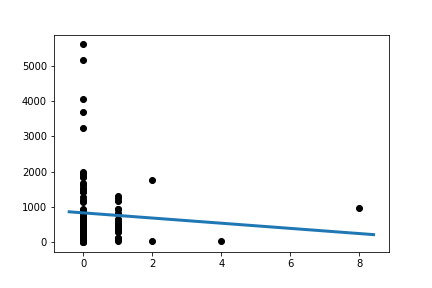

The data file committed next to this chart (first rows):
Slope:	-73.24910071942452
Intercept:	836
R_value:	-0.07224
P_value:	0.489
